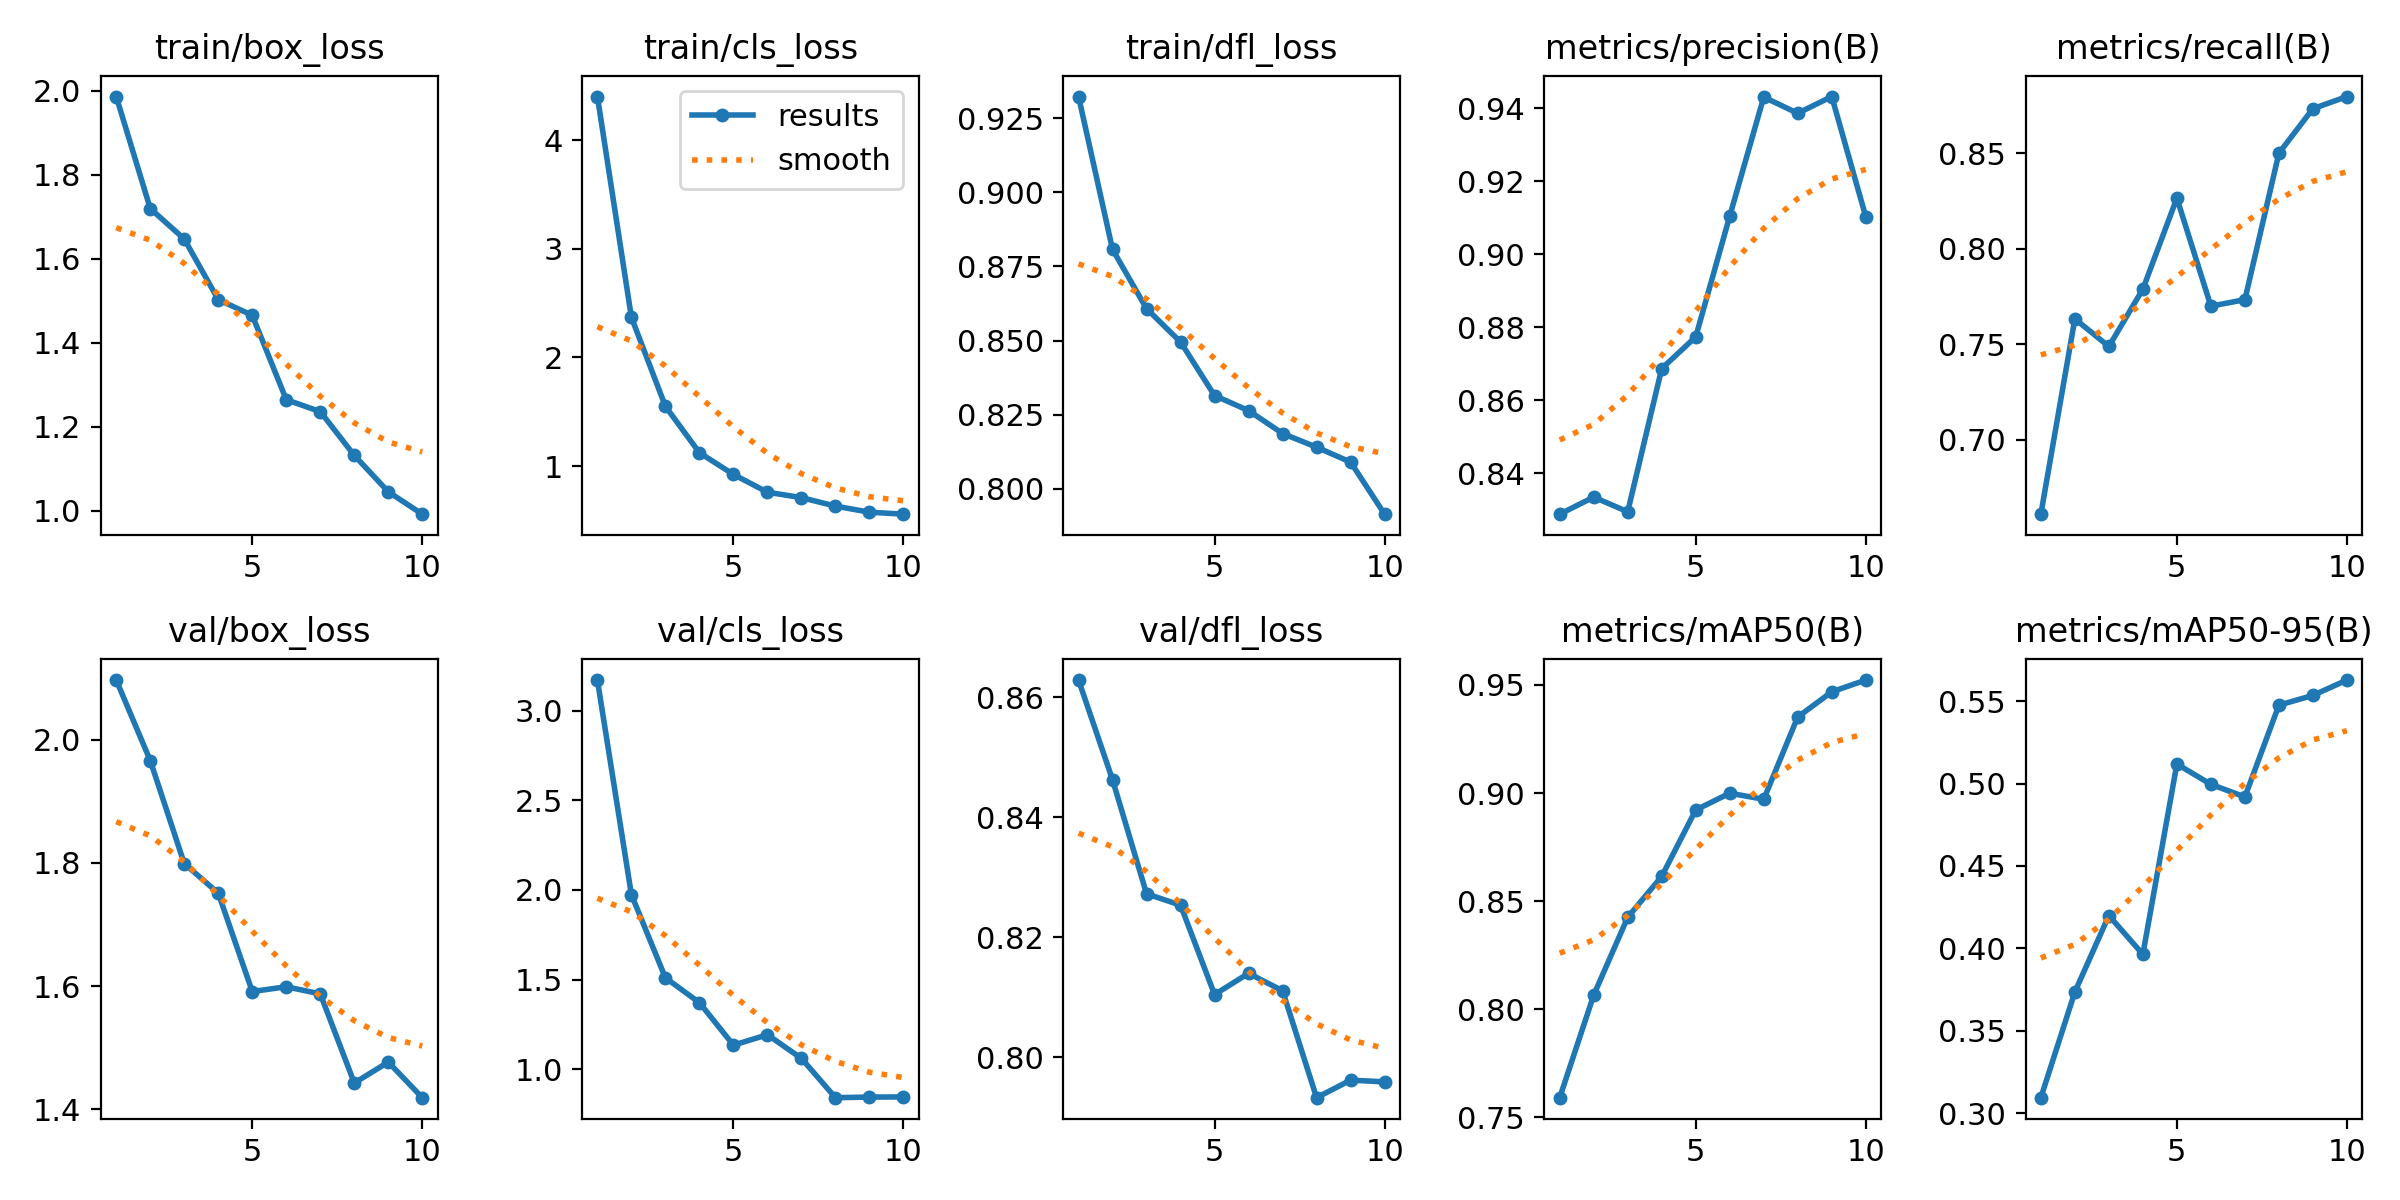

Source data for this figure (header and first rows):
epoch, time, train/box_loss, train/cls_loss, train/dfl_loss, metrics/precision(B), metrics/recall(B), metrics/mAP50(B), metrics/mAP50-95(B), val/box_loss, val/cls_loss, val/dfl_loss, lr/pg0, lr/pg1, lr/pg2
1, 865.8, 1.986, 4.4, 0.9322, 0.8287, 0.6611, 0.7592, 0.3094, 2.097, 3.17, 0.8628, 0.0006652, 0.0006652, 0.0006652
2, 1805, 1.719, 2.369, 0.8807, 0.8334, 0.7633, 0.8066, 0.3736, 1.966, 1.974, 0.8462, 0.0012, 0.0012, 0.0012
3, 2870, 1.647, 1.551, 0.8608, 0.8294, 0.7489, 0.8426, 0.4199, 1.799, 1.51, 0.8273, 0.001603, 0.001603, 0.001603
4, 3835, 1.502, 1.124, 0.8495, 0.8687, 0.7789, 0.8615, 0.3964, 1.751, 1.371, 0.8254, 0.001406, 0.001406, 0.001406
5, 4865, 1.465, 0.9244, 0.8315, 0.8773, 0.8265, 0.8922, 0.5118, 1.591, 1.135, 0.8105, 0.001208, 0.001208, 0.001208
6, 5862, 1.264, 0.7607, 0.8264, 0.9104, 0.77, 0.9, 0.4995, 1.599, 1.193, 0.814, 0.00101, 0.00101, 0.00101
7, 6890, 1.236, 0.7111, 0.8187, 0.9431, 0.7734, 0.8971, 0.4919, 1.587, 1.061, 0.8111, 0.000812, 0.000812, 0.000812
8, 7803, 1.132, 0.6328, 0.8141, 0.9386, 0.85, 0.9352, 0.5475, 1.443, 0.8417, 0.7933, 0.000614, 0.000614, 0.000614
9, 8674, 1.045, 0.5772, 0.8091, 0.9432, 0.8733, 0.9468, 0.5535, 1.476, 0.845, 0.7962, 0.000416, 0.000416, 0.000416
10, 9535, 0.9914, 0.5588, 0.7915, 0.9103, 0.8797, 0.9523, 0.5628, 1.419, 0.8458, 0.7959, 0.000218, 0.000218, 0.000218
